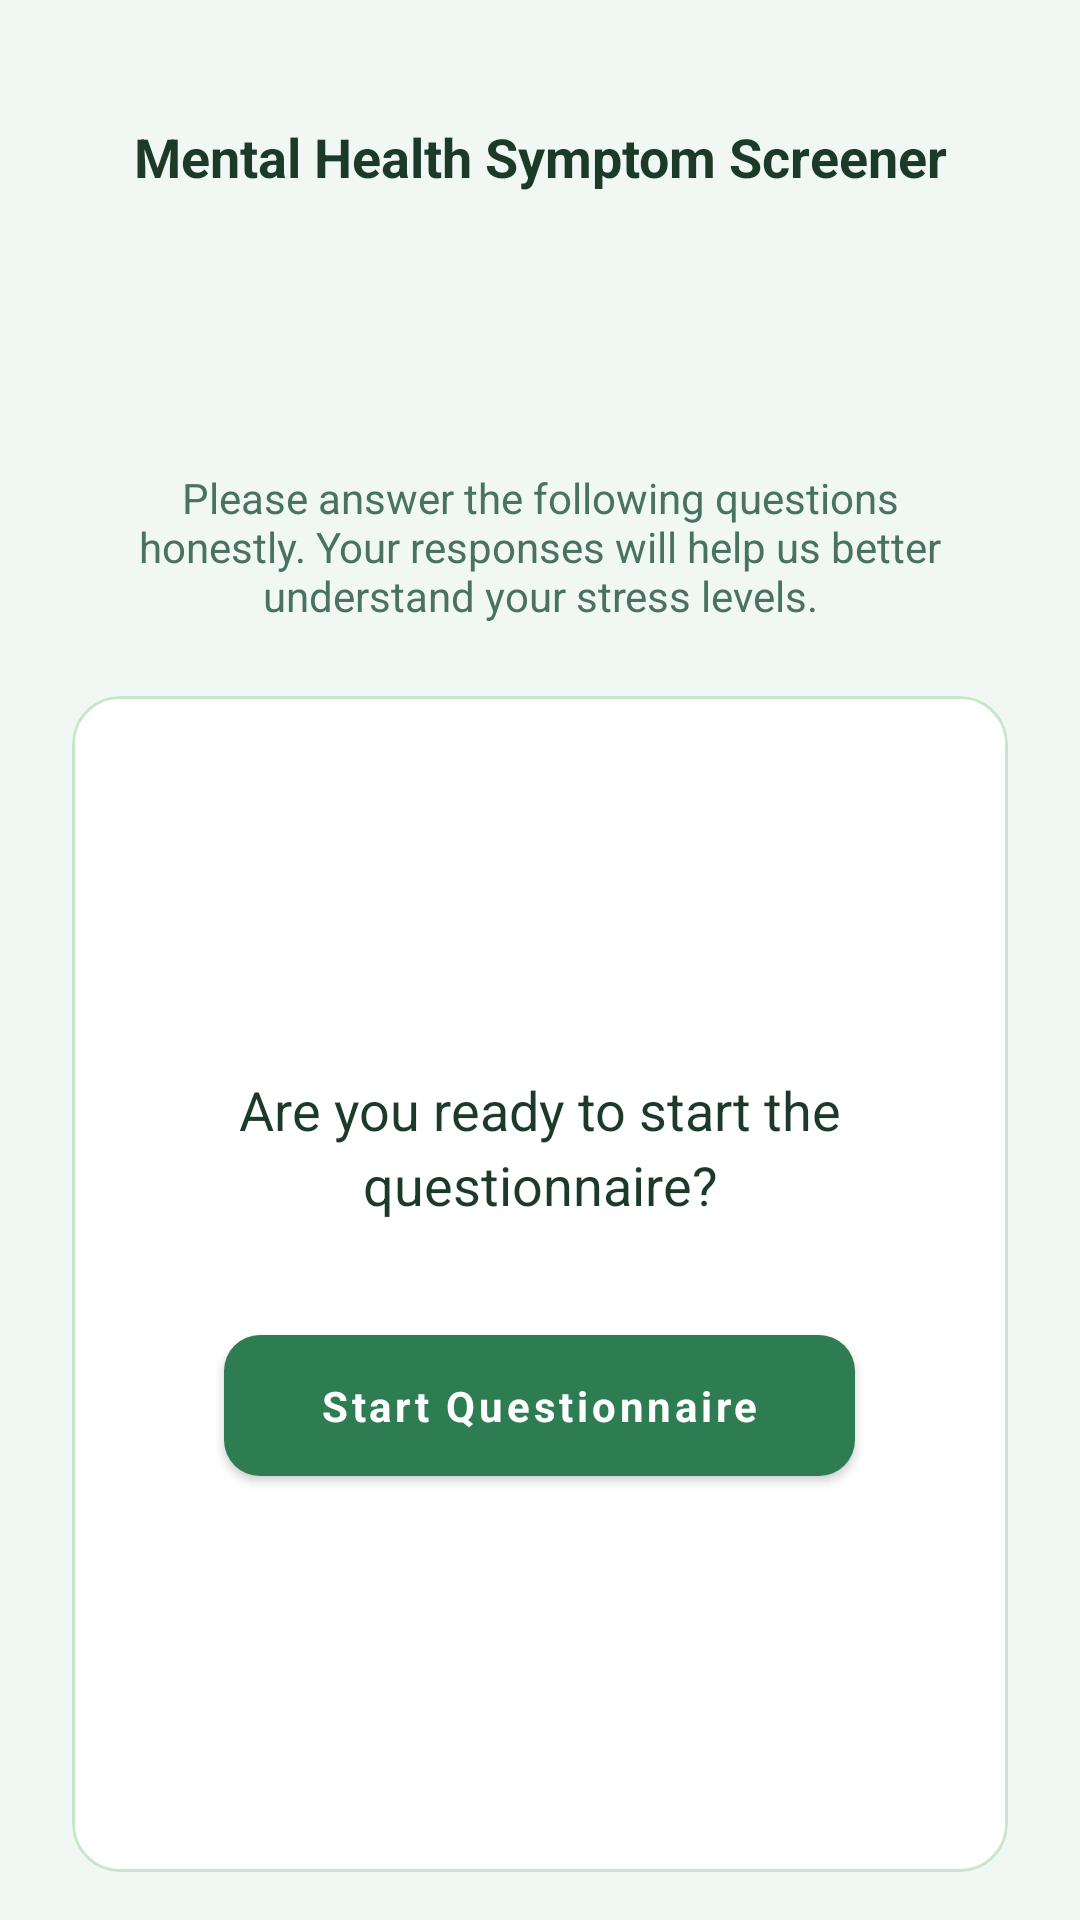

This screen was rendered from an Android layout file. Write that file and the resources it references.
<!-- AndroidManifest.xml: activity theme AppTheme.Light -->
<!-- res/layout/activity_questionnaire.xml -->
<?xml version="1.0" encoding="utf-8"?>
<androidx.constraintlayout.widget.ConstraintLayout xmlns:android="http://schemas.android.com/apk/res/android"
    xmlns:app="http://schemas.android.com/apk/res-auto"
    android:layout_width="match_parent"
    android:layout_height="match_parent"
    android:padding="16dp"
    android:background="@color/background">

    <TextView
        android:id="@+id/tvQuestionnaireName"
        android:layout_width="0dp"
        android:layout_height="wrap_content"
        android:layout_marginTop="24dp"
        android:layout_marginStart="16dp"
        android:layout_marginEnd="16dp"
        android:layout_marginBottom="16dp"
        android:text="Mental Health Symptom Screener"
        android:textSize="18sp"
        android:textStyle="bold"
        android:textColor="@color/text_primary"
        android:textAlignment="center"
        app:layout_constraintEnd_toEndOf="parent"
        app:layout_constraintStart_toStartOf="parent"
        app:layout_constraintTop_toTopOf="parent" />

    <ImageView
        android:id="@+id/ivQuestionIcon"
        android:layout_width="60dp"
        android:layout_height="60dp"
        android:layout_marginTop="16dp"
        android:layout_marginBottom="16dp"
        android:contentDescription="Questionnaire Icon"
        android:src="@drawable/quesicon"
        app:tint="@color/primary"
        app:layout_constraintEnd_toEndOf="parent"
        app:layout_constraintStart_toStartOf="parent"
        app:layout_constraintTop_toBottomOf="@id/tvQuestionnaireName" />

    <TextView
        android:id="@+id/tvInstructions"
        android:layout_width="0dp"
        android:layout_height="wrap_content"
        android:layout_marginStart="24dp"
        android:layout_marginEnd="24dp"
        android:layout_marginTop="16dp"
        android:layout_marginBottom="16dp"
        android:text="Please answer the following questions honestly. Your responses will help us better understand your stress levels."
        android:textAlignment="center"
        android:textColor="@color/text_secondary"
        android:textSize="14sp"
        app:layout_constraintEnd_toEndOf="parent"
        app:layout_constraintStart_toStartOf="parent"
        app:layout_constraintTop_toBottomOf="@id/ivQuestionIcon" />

    
    <com.google.android.material.card.MaterialCardView
        android:id="@+id/readinessLayout"
        android:layout_width="0dp"
        android:layout_height="0dp"
        android:layout_marginTop="24dp"
        android:layout_marginStart="8dp"
        android:layout_marginEnd="8dp"
        android:visibility="visible"
        style="@style/Widget.App.CardView"
        app:layout_constraintBottom_toBottomOf="parent"
        app:layout_constraintEnd_toEndOf="parent"
        app:layout_constraintStart_toStartOf="parent"
        app:layout_constraintTop_toBottomOf="@id/tvInstructions">

        <LinearLayout
            android:layout_width="match_parent"
            android:layout_height="match_parent"
            android:gravity="center"
            android:orientation="vertical"
            android:padding="16dp">

            <TextView
                android:id="@+id/tvReadyToStart"
                android:layout_width="wrap_content"
                android:layout_height="wrap_content"
                android:layout_marginBottom="32dp"
                android:text="@string/ready_to_start"
                android:textAlignment="center"
                android:textSize="18sp"
                android:textColor="@color/text_primary"
                android:lineSpacingExtra="4dp" />

            <com.google.android.material.button.MaterialButton
                android:id="@+id/btnStart"
                android:layout_width="wrap_content"
                android:layout_height="wrap_content"
                android:text="@string/start_questionnaire"
                android:paddingStart="32dp"
                android:paddingEnd="32dp"
                style="@style/Widget.App.Button" />
        </LinearLayout>
    </com.google.android.material.card.MaterialCardView>

    
    <com.google.android.material.card.MaterialCardView
        android:id="@+id/questionnaireLayout"
        android:layout_width="0dp"
        android:layout_height="0dp"
        android:layout_marginTop="24dp"
        android:layout_marginStart="8dp"
        android:layout_marginEnd="8dp"
        android:visibility="gone"
        style="@style/Widget.App.CardView"
        app:layout_constraintBottom_toBottomOf="parent"
        app:layout_constraintEnd_toEndOf="parent"
        app:layout_constraintStart_toStartOf="parent"
        app:layout_constraintTop_toBottomOf="@id/tvInstructions">

        <LinearLayout
            android:layout_width="match_parent"
            android:layout_height="match_parent"
            android:orientation="vertical"
            android:padding="16dp">

            
            <TextView
                android:id="@+id/tvPartTitle"
                android:layout_width="match_parent"
                android:layout_height="wrap_content"
                android:textSize="18sp"
                android:textStyle="bold"
                android:textColor="@color/primary"
                android:layout_marginBottom="20dp"
                />

            
            <ScrollView
                android:overScrollMode="never"
                android:id="@+id/scrollView"
                android:layout_width="match_parent"
                android:layout_height="0dp"
                android:layout_weight="1"
                android:clipToPadding="false"
                android:paddingBottom="16dp"
                android:scrollbars="none">

                <LinearLayout
                    android:id="@+id/questionsContainer"
                    android:layout_width="match_parent"
                    android:layout_height="wrap_content"
                    android:orientation="vertical"
                    android:clipToPadding="false" />
            </ScrollView>

            
            <LinearLayout
                android:id="@+id/navigationButtons"
                android:layout_width="match_parent"
                android:layout_height="wrap_content"
                android:orientation="horizontal"
                android:layout_marginTop="20dp">

                <com.google.android.material.button.MaterialButton
                    android:id="@+id/btnPreviousPart"
                    android:layout_width="0dp"
                    android:layout_height="wrap_content"
                    android:layout_marginEnd="8dp"
                    android:layout_weight="1"
                    android:text="Previous"
                    style="@style/Widget.App.Button.OutlinedButton" />

                <com.google.android.material.button.MaterialButton
                    android:id="@+id/btnNextPart"
                    android:layout_width="0dp"
                    android:layout_height="wrap_content"
                    android:layout_marginStart="8dp"
                    android:layout_weight="1"
                    android:text="Next"
                    style="@style/Widget.App.Button" />
            </LinearLayout>
        </LinearLayout>
    </com.google.android.material.card.MaterialCardView>

</androidx.constraintlayout.widget.ConstraintLayout>
<!-- resources referenced by this layout -->
<resources>
  <color name="background">#F1F8F4</color>
  <color name="primary">#2E7D52</color>
  <color name="text_primary">#1B3A28</color>
  <color name="text_secondary">#4A7260</color>
  <string name="ready_to_start">Are you ready to start the questionnaire?</string>
  <string name="start_questionnaire">Start Questionnaire</string>
  <style name="Widget.App.Button" parent="Widget.MaterialComponents.Button">
          <item name="backgroundTint">@color/primary</item>
          <item name="android:textColor">@color/white</item>
          <item name="cornerRadius">12dp</item>
          <item name="android:textAllCaps">false</item>
          <item name="android:textSize">14sp</item>
          <item name="android:textStyle">bold</item>
          <item name="android:fontFamily">sans-serif</item>
          <item name="android:minHeight">52dp</item>
          <item name="android:paddingTop">14dp</item>
          <item name="android:paddingBottom">14dp</item>
          <item name="android:paddingStart">24dp</item>
          <item name="android:paddingEnd">24dp</item>
          <item name="elevation">0dp</item>
      </style>
  <style name="Widget.App.Button.OutlinedButton" parent="Widget.MaterialComponents.Button.OutlinedButton">
          <item name="strokeColor">@color/primary</item>
          <item name="strokeWidth">1.5dp</item>
          <item name="android:textColor">@color/primary</item>
          <item name="cornerRadius">12dp</item>
          <item name="android:textAllCaps">false</item>
          <item name="android:textSize">14sp</item>
          <item name="android:textStyle">bold</item>
          <item name="android:fontFamily">sans-serif</item>
          <item name="android:minHeight">52dp</item>
          <item name="android:paddingTop">14dp</item>
          <item name="android:paddingBottom">14dp</item>
          <item name="backgroundTint">@android:color/transparent</item>
          <item name="elevation">0dp</item>
      </style>
  <style name="Widget.App.CardView" parent="Widget.MaterialComponents.CardView">
          <item name="cardBackgroundColor">@color/surface</item>
          <item name="cardElevation">0dp</item>
          <item name="cardCornerRadius">16dp</item>
          <item name="strokeColor">@color/border</item>
          <item name="strokeWidth">1dp</item>
          <item name="contentPadding">0dp</item>
      </style>
  <color name="white">#FFFFFF</color>
  <color name="surface">#FFFFFF</color>
  <color name="border">#C8E6C9</color>
  <color name="primary_dark">#1B5E38</color>
  <color name="secondary">#66BB6A</color>
  <color name="accent">#66BB6A</color>
  <style name="RadioButtonStyle.Light" parent="Widget.MaterialComponents.CompoundButton.RadioButton">
          <item name="android:textColor">@color/text_primary</item>
          <item name="android:textSize">14sp</item>
          <item name="android:fontFamily">sans-serif</item>
          <item name="android:minHeight">48dp</item>
          <item name="buttonTint">@color/primary</item>
      </style>
  <style name="Widget.App.Toolbar" parent="Widget.MaterialComponents.Toolbar">
          <item name="android:background">@color/primary</item>
          <item name="titleTextAppearance">@style/TextAppearance.App.Toolbar.Title</item>
          <item name="android:elevation">0dp</item>
          <item name="contentInsetStartWithNavigation">0dp</item>
          <item name="navigationIconTint">@color/white</item>
      </style>
  <style name="TextAppearance.App.Toolbar.Title" parent="TextAppearance.MaterialComponents.Headline6">
          <item name="android:textColor">@color/white</item>
          <item name="android:textSize">18sp</item>
          <item name="android:textStyle">bold</item>
          <item name="android:fontFamily">sans-serif</item>
      </style>
  <color name="text_hint">#8FB5A0</color>
  <color name="input_background">#F0F7F2</color>
  <color name="stress_high">#E53935</color>
</resources>
